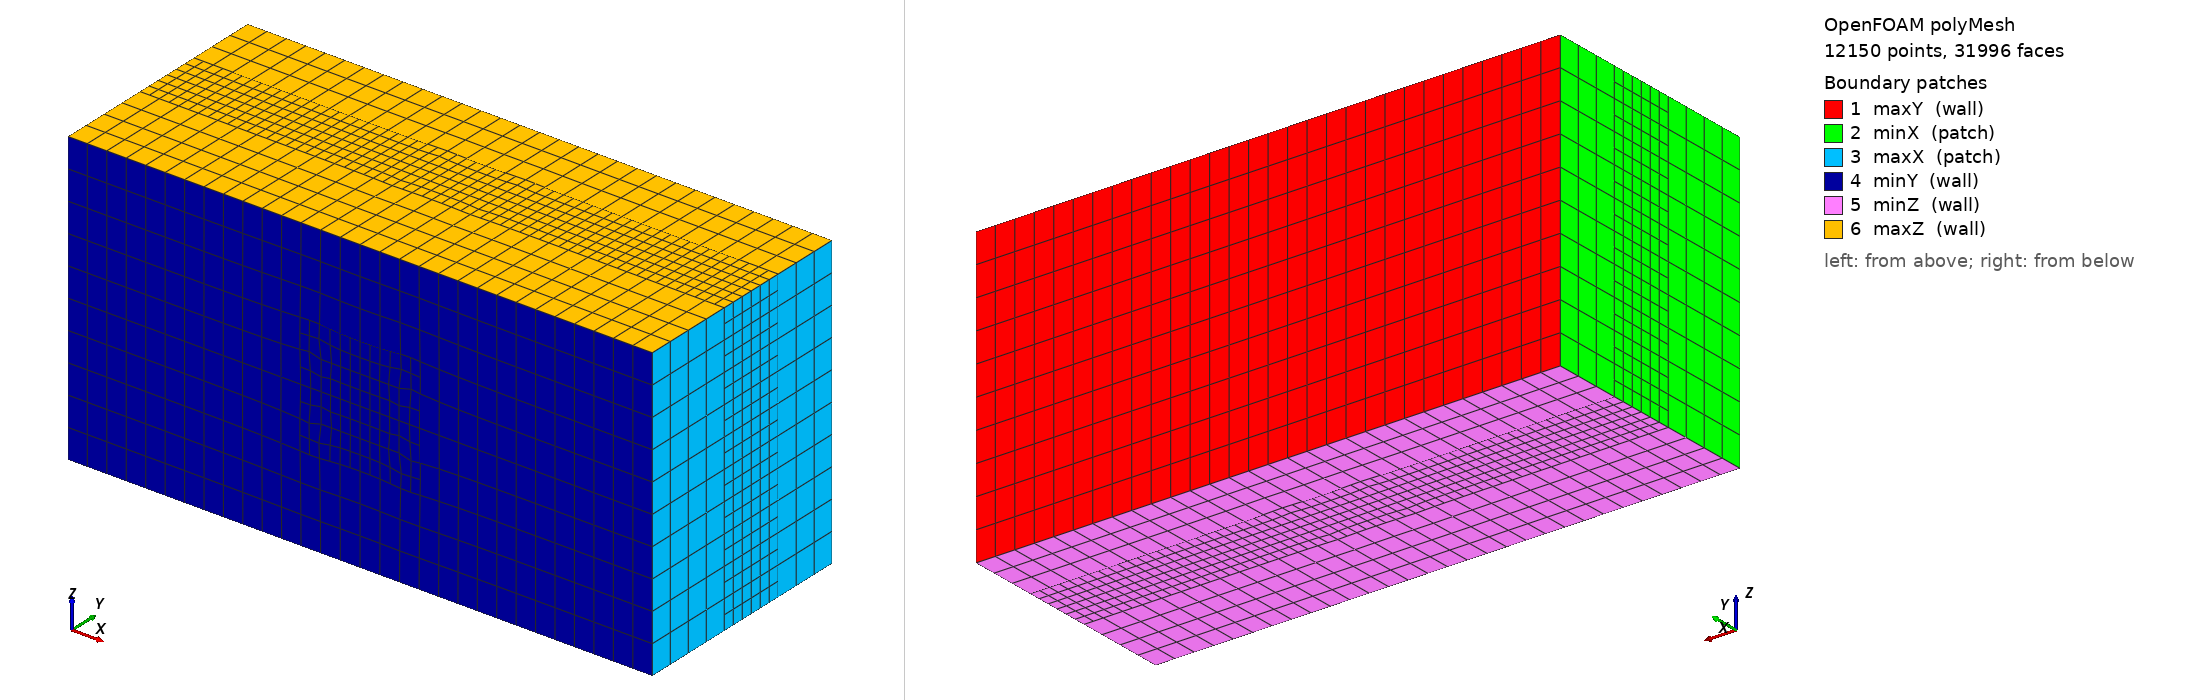

OpenFOAM case: the committed polyMesh, 12150 points, 31996 faces. Boundary patches (legend numbers): 1 maxY (wall), 2 minX (patch), 3 maxX (patch), 4 minY (wall), 5 minZ (wall), 6 maxZ (wall). Left view from above one corner, right view from below the opposite corner. Boundary conditions: 1 field file(s) under 0/; 0 of 6 drawn patches have an entry in a shipped field file.

=== constant/polyMesh/boundary ===
/*--------------------------------*- C++ -*----------------------------------*\
| =========                 |                                                 |
| \\      /  F ield         | OpenFOAM: The Open Source CFD Toolbox           |
|  \\    /   O peration     | Version:  v1906                                 |
|   \\  /    A nd           | Web:      www.OpenFOAM.com                      |
|    \\/     M anipulation  |                                                 |
\*---------------------------------------------------------------------------*/
FoamFile
{
    version     2.0;
    format      ascii;
    class       polyBoundaryMesh;
    location    "constant/polyMesh";
    object      boundary;
}
// * * * * * * * * * * * * * * * * * * * * * * * * * * * * * * * * * * * * * //

6
(
    maxY
    {
        type            wall;
        inGroups        1(wall);
        nFaces          300;
        startFace       29804;
    }
    minX
    {
        type            patch;
        nFaces          190;
        startFace       30104;
    }
    maxX
    {
        type            patch;
        nFaces          190;
        startFace       30294;
    }
    minY
    {
        type            wall;
        inGroups        1(wall);
        nFaces          372;
        startFace       30484;
    }
    minZ
    {
        type            wall;
        inGroups        1(wall);
        nFaces          570;
        startFace       30856;
    }
    maxZ
    {
        type            wall;
        inGroups        1(wall);
        nFaces          570;
        startFace       31426;
    }
)

// ************************************************************************* //


Also in the case, not shown: 0/cellToRegion (21267 bytes, source omitted); constant/polyMesh/faces (numeric list); constant/polyMesh/neighbour (numeric list); constant/polyMesh/owner (numeric list); constant/polyMesh/points (numeric list).
